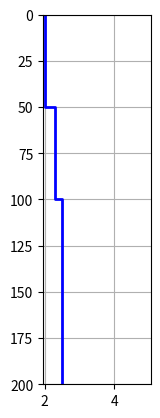

Python code for this plot: (Note: this script raises an exception after producing the figure.)
import numpy as np
import matplotlib.pyplot as plt
import scipy.io

def getPlotLog(d,log,dmax=200):
    d = np.array(d, dtype=float)
    log = np.array(log, dtype=float)

    dplot   = np.kron(d,np.ones(2))
    logplot = np.kron(log,np.ones(2))

    # dplot   = dplot[1:]
    dplot   = np.append(dplot[1:],dmax)

    return dplot, logplot


def getImpedance(rholog,vlog):
    """
    Acoustic Impedance is the product of density and velocity
    $$
    Z = \\rho v
    $$
    """
    rholog, vlog = np.array(rholog, dtype=float), np.array(vlog, dtype=float),
    return rholog*vlog


def getReflectivity(d,rho,v,usingT=True):
    """
    The reflection coefficient of an interface is
    $$
    R_i = \\frac{Z_{i+1} - Z_{i}}{Z_{i+1}+Z_{i}}
    $$
    The reflectivity can also include the effect of transmission through above layers, in which case the reflectivity is given by
    $$
    \\text{reflectivity} = R_i \\pi_{j = 1}^{i-1}(1-R_j^2)
    $$
    """
    Z   = getImpedance(rho,v)         # acoustic impedance
    dZ  = (Z[1:] - Z[:-1])
    sZ  = (Z[:-1] + Z[1:])
    R   = dZ/sZ # reflection coefficients

    nlayer = len(v) # number of layers

    rseries = R

    if usingT:
        for i in range(nlayer-1):
            rseries[i+1:] = rseries[i+1:]*(1.-R[i]**2)

    rseries = np.array(rseries, dtype=float)
    R       = np.array(R, dtype = float)

    return rseries, R


def getTimeDepth(d,v,dmax=200):
    """
    The time depth conversion is computed by determining the two-way travel time for a reflection from a given depth.
    """

    d = np.sort(d)
    d = np.append(d,dmax)

    twttop  = 2.*np.diff(d)/v    # 2-way travel time within each layer
    twttop  = np.append(0.,twttop)
    twttop  = np.cumsum(twttop)       # 2-way travel time from surface to top of each layer

    return d, twttop


def getLogs(d, rho, v, usingT=True):
    """
    Function to make plotting convenient
    """
    dpth, rholog  = getPlotLog(d,rho)
    _   , vlog    = getPlotLog(d,v)
    zlog          = getImpedance(rholog,vlog)
    rseries, _    = getReflectivity(d,rho,v,usingT)
    return dpth, rholog, vlog, zlog, rseries


def syntheticSeismogram(d, rho, v, wavf, wavA=1., usingT=True, wavtyp = 'RICKER', dt=0.0001, dmax=200):
    """
    function syntheticSeismogram(d, rho, v, wavtyp, wavf, usingT)

    syntheicSeismogram generates a synthetic seismogram for
    a simple 1-D layered model.

    Inputs:
        d      : depth to the top of each layer (m)
        rho    : density of each layer (kg/m^3)
        v      : velocity of each layer (m/s)
                    The last layer is assumed to be a half-space
        wavf   : wavelet frequency
        wavA   : wavelet amplitude
        usintT : using Transmission coefficients?
        wavtyp : type of Wavelet
                    The wavelet options are:
                        Ricker: takes one frequency
                        Gaussian: still in progress
                        Ormsby: takes 4 frequencies
                        Klauder: takes 2 frequencies
        usingT : use transmission coefficients?

[redacted]
[redacted]
    Created:  November 30, 2013
    Modified: October 3, 2014
    """

    v, rho, d = np.array(v, dtype=float),   np.array(rho, dtype=float), np.array(d, dtype=float)
    usingT    = np.array(usingT, dtype=bool)

    _, t = getTimeDepth(d,v,dmax)
    rseries,R = getReflectivity(d,rho,v)

    # time for reflectivity series
    tref   = t[1:-1]

    # create time vector
    t = np.arange(t.min(),t.max(),dt)

    # make wavelet
    twav   = np.arange(-2.0/np.min(wavf), 2.0/np.min(wavf), dt)

    # Get source wavelet
    wav = {'RICKER':getRicker, 'ORMSBY':getOrmsby, 'KLAUDER':getKlauder}[wavtyp](wavf,twav)
    wav = wavA*wav

    rseriesconv = np.zeros(len(t))
    for i in range(len(tref)):
         index = np.abs(t - tref[i]).argmin()
         rseriesconv[index] = rseries[i]

    # Do the convolution
    seis  = np.convolve(wav,rseriesconv)
    tseis = np.min(twav)+dt*np.arange(len(seis))
    index = np.logical_and(tseis >= 0, tseis <= np.max(t))
    tseis = tseis[index]
    seis  = seis[index]

    return tseis, seis, twav, wav, tref, rseries



## WAVELET DEFINITIONS
pi = np.pi
def getRicker(f,t):
    """
    Retrieves a Ricker wavelet with center frequency f.
    See: http://www.subsurfwiki.org/wiki/Ricker_wavelet
    """
    # assert len(f) == 1, 'Ricker wavelet needs 1 frequency as input'
    # f = f[0]
    pift = pi*f*t
    wav = (1 - 2*pift**2)*np.exp(-pift**2)
    return wav

# def getGauss(f,t):
#     assert len(f) == 1, 'Gauss wavelet needs 1 frequency as input'
#     f = f[0]

def getOrmsby(f,t):
    """
    Retrieves an Ormsby wavelet with low-cut frequency f[0], low-pass frequency f[1], high-pass frequency f[2] and high-cut frequency f[3]
    See: http://www.subsurfwiki.org/wiki/Ormsby_filter
    """
    assert len(f) == 4, 'Ormsby wavelet needs 4 frequencies as input'
    f = np.sort(f) #Ormsby wavelet frequencies must be in increasing order
    pif   = pi*f
    den1  = pif[3] - pif[2]
    den2  = pif[1] - pif[0]
    term1 = (pif[3]*np.sinc(pif[3]*t))**2 - (pif[2]*np.sinc(pif[2]))**2
    term2 = (pif[1]*np.sinc(pif[1]*t))**2 - (pif[0]*np.sinc(pif[0]))**2

    wav   = term1/den1 - term2/den2;
    return wav

def getKlauder(f,t,T=5.0):
    """
    Retrieves a Klauder Wavelet with upper frequency f[0] and lower frequency f[1].
    See: http://www.subsurfwiki.org/wiki/Ormsby_filter
    """
    assert len(f) == 2, 'Klauder wavelet needs 2 frequencies as input'

    k  = np.diff(f)/T
    f0 = np.sum(f)/2.0
    wav = np.real(np.sin(pi*k*t*(T-t))/(pi*k*t)*np.exp(2*pi*1j*f0*t))
    return wav



## Plotting Functions

def plotLogFormat(log, dpth,xlim, col='blue'):
    """
    Nice formatting for plotting logs as a function of depth
    """
    ax = plt.plot(log,dpth,linewidth=2,color=col)
    plt.xlim(xlim)
    plt.ylim((dpth.min(),dpth.max()))
    plt.grid()
    plt.gca().invert_yaxis()
    plt.setp(plt.xticks()[1],rotation='90',fontsize=9)
    plt.setp(plt.yticks()[1],fontsize=9)

    return ax


def plotLogs(d, rho, v, usingT=True):
    """
    Plotting wrapper to plot density, velocity, acoustic impedance and reflectivity as a function of depth.
    """
    d = np.sort(d)

    dpth, rholog, vlog, zlog, rseries  = getLogs(d, rho, v, usingT)
    nd   = len(dpth)


    xlimrho = (1.95,5.05)
    xlimv   = (0.25,4.05)
    xlimz   = (xlimrho[0]*xlimv[0], xlimrho[1]*xlimv[1])

    # Plot Density
    plt.figure(1)

    plt.subplot(141)
    plotLogFormat(rholog*10**-3,dpth,xlimrho,'blue')
    plt.title('$\\rho$')
    plt.xlabel('Density \n $\\times 10^3$ (kg /m$^3$)',fontsize=9)
    plt.ylabel('Depth (m)',fontsize=9)

    plt.subplot(142)
    plotLogFormat(vlog*10**-3,dpth,xlimv,'red')
    plt.title('$v$')
    plt.xlabel('Velocity \n $\\times 10^3$ (m/s)',fontsize=9)
    plt.setp(plt.yticks()[1],visible=False)

    plt.subplot(143)
    plotLogFormat(zlog*10.**-6.,dpth,xlimz,'green')
    plt.gca().set_title('$Z = \\rho v$')
    plt.gca().set_xlabel('Impedance \n $\\times 10^{6}$ (kg m$^{-2}$ s$^{-1}$)',fontsize=9)
    plt.setp(plt.yticks()[1],visible=False)

    plt.subplot(144)
    plt.hlines(d[1:],np.zeros(len(d)-1),rseries,linewidth=2)
    plt.plot(np.zeros(nd),dpth,linewidth=2,color='black')
    plt.title('Reflectivity');
    plt.xlim((-1.,1.))
    plt.gca().set_xlabel('Reflectivity')
    plt.grid()
    plt.gca().invert_yaxis()
    plt.setp(plt.xticks()[1],rotation='90',fontsize=9)
    plt.setp(plt.yticks()[1],visible=False)

    plt.tight_layout()
    plt.show()


def plotTimeDepth(d,v):
    """
    Wrapper to plot time-depth conversion based on the provided velocity model
    """

    dpth,t = getTimeDepth(d,v)
    plt.figure(num=0, figsize = (6, 4))
    plt.plot(dpth,t,linewidth=2);
    plt.title('Depth-Time');
    plt.grid()
    plt.gca().set_xlabel('Depth (m)',fontsize=9)
    plt.gca().set_ylabel('Two Way Time (s)',fontsize=9)

    plt.tight_layout()
    plt.show()


def plotSeismogram(d, rho, v, wavf, wavA=1., noise = 0., usingT=True, wavtyp='RICKER'):
    """
    Plotting function to plot the wavelet, reflectivity series and seismogram as functions of time provided the geologic model (depths, densities, and velocities)
    """

    tseis, seis, twav, wav, tref, rseriesconv = syntheticSeismogram(d, rho, v, wavf, wavA, usingT,wavtyp)

    noise  = noise*np.max(np.abs(seis))*np.random.randn(seis.size)
    filt   = np.arange(1.,15.)
    filtr  = filt[::-1]
    filt   = np.append(filt,filtr[1:])*1./15.
    noise  = np.convolve(noise,filt)
    noise  = noise[0:seis.size]

    seis = seis + noise

    plt.figure(num=0, figsize = (8, 5))

    plt.subplot(131)
    plt.plot(wav,twav,linewidth=1,color='black')
    plt.title('Wavelet')
    plt.xlim((-2.,2.))
    plt.grid()
    plt.gca().invert_yaxis()
    plt.setp(plt.xticks()[1],rotation='90',fontsize=9)
    plt.setp(plt.yticks()[1],fontsize=9)
    plt.gca().set_xlabel('Amplitude',fontsize=9)
    plt.gca().set_ylabel('Time (s)',fontsize=9)

    plt.subplot(132)
    plt.plot(np.zeros(tref.size),(tseis.max(),tseis.min()),linewidth=2,color='black')
    plt.hlines(tref,np.zeros(len(rseriesconv)),rseriesconv,linewidth=2) #,'marker','none'
    plt.title('Reflectivity')
    plt.grid()
    plt.ylim((0,tseis.max()))
    plt.gca().invert_yaxis()
    plt.xlim((-1.,1.))
    plt.setp(plt.xticks()[1],rotation='90',fontsize=9)
    plt.setp(plt.yticks()[1],fontsize=9)
    plt.gca().set_xlabel('Amplitude',fontsize=9)
    plt.gca().set_ylabel('Time (s)',fontsize=9)

    plt.subplot(133)
    plt.plot(seis,tseis,color='black',linewidth=1)
    plt.title('Seismogram')
    plt.grid()
    plt.ylim((tseis.min(),tseis.max()))
    plt.gca().invert_yaxis()
    plt.xlim((-0.95,0.95))
    plt.setp(plt.xticks()[1],rotation='90',fontsize=9)
    plt.setp(plt.yticks()[1],fontsize=9)
    plt.gca().set_xlabel('Amplitude',fontsize=9)
    plt.gca().set_ylabel('Time (s)',fontsize=9)

    plt.tight_layout()
    plt.show()


def plotSeismogramV2(d, rho, v, wavf, wavA=1., noise = 0., usingT=True, wavtyp='RICKER'):
    """
    Plotting function to show physical property logs (in depth) and seismogram (in time).
    """

    dpth, rholog, vlog, zlog, rseries  = getLogs(d, rho, v, usingT)
    tseis, seis, twav, wav, tref, rseriesconv = syntheticSeismogram(d, rho, v, wavf, wavA, usingT,wavtyp)

    noise  = noise*np.max(np.abs(seis))*np.random.randn(seis.size)
    filt   = np.arange(1.,21.)
    filtr  = filt[::-1]
    filt   = np.append(filt,filtr[1:])*1./21.
    noise  = np.convolve(noise,filt)
    noise  = noise[0:seis.size]

    xlimrho = (1.95,5.05)
    xlimv   = (0.25,4.05)
    xlimz   = (xlimrho[0]*xlimv[0], xlimrho[1]*xlimv[1])

    seis = seis + noise

    plt.figure(num=0, figsize = (8, 5))

    plt.subplot(131)
    plotLogFormat(rholog*10**-3,dpth,xlimrho,'blue')
    plt.title('$\\rho$')
    plt.xlabel('Density \n $\\times 10^3$ (kg /m$^3$)',fontsize=9)
    plt.ylabel('Depth (m)',fontsize=9)

    plt.subplot(132)
    plotLogFormat(vlog*10**-3,dpth,xlimv,'red')
    plt.title('$v$')
    plt.xlabel('Velocity \n $\\times 10^3$ (m/s)',fontsize=9)
    plt.ylabel('Depth (m)',fontsize=9)

    plt.subplot(133)
    plt.plot(seis,tseis,color='black',linewidth=1)
    plt.title('Seismogram')
    plt.grid()
    plt.ylim((tseis.min(),tseis.max()))
    plt.gca().invert_yaxis()
    plt.xlim((-0.5,0.5))
    plt.setp(plt.xticks()[1],rotation='90',fontsize=9)
    plt.setp(plt.yticks()[1],fontsize=9)
    plt.gca().set_xlabel('Amplitude',fontsize=9)
    plt.gca().set_ylabel('Time (s)',fontsize=9)

    plt.tight_layout()
    plt.show()



## INTERACTIVE PLOT WRAPPERS
def plotLogsInteract(d2,d3,rho1,rho2,rho3,v1,v2,v3,usingT=False):
    """
    interactive wrapper of plotLogs
    """
    d   = np.array((0.,d2,d3), dtype=float)
    rho = np.array((rho1,rho2,rho3), dtype=float)
    v   = np.array((v1,v2,v3), dtype=float)
    plotLogs(d, rho, v, usingT)


def plotTimeDepthInteract(d2,d3,v1,v2,v3):
    """
    interactive wrapper for plotTimeDepth
    """
    d   = np.array((0.,d2,d3), dtype=float)
    v   = np.array((v1,v2,v3), dtype=float)
    plotTimeDepth(d,v)

def plotSeismogramInteractFixMod(wavf,wavA):
    """
    interactive wrapper for plot seismogram
    """

    d      = [0., 50., 100.]      # Position of top of each layer (m)
    v      = [500., 1000., 1500.]  # Velocity of each layer (m/s)
    rho    = [2000., 2300., 2500.] # Density of each layer (kg/m^3)
    wavf   = np.array(wavf, dtype=float)
    usingT = True
    plotSeismogram(d, rho, v, wavf, wavA, 0., usingT)

def plotSeismogramInteract(d2,d3,rho1,rho2,rho3,v1,v2,v3,wavf,wavA,AddNoise=False,usingT=True):
    """
    interactive wrapper for plot SeismogramV2 for a fixed geologic model
    """
    d   = np.array((0.,d2,d3), dtype=float)
    v      = [500., 1000., 1500.]  # Velocity of each layer (m/s)
    rho    = [2000., 2300., 2500.]

    if AddNoise:
        noise = 0.02
    else:
        noise = 0.

    plotSeismogramV2(d, rho, v, wavf, wavA, noise,usingT)

def plotSeismogramInteractRes(h2,wavf,AddNoise=False):
    """
    Interactive wrapper for plotSeismogramV2 for a fixed geologic model
    """
    d      = [0., 50., 50.+h2]      # Position of top of each layer (m)
    v      = [500., 1000., 1500.]  # Velocity of each layer (m/s)
    rho    = [2000., 2300., 2500.] # Density of each layer (kg/m^3)
    wavf   = np.array(wavf, dtype=float)
    usingT = True

    if AddNoise:
        noise = 0.02
    else:
        noise = 0.

    plotSeismogramV2(d, rho, v, wavf, 1., noise)

if __name__ == '__main__':

    d      = [0., 50., 100.]       # Position of top of each layer (m)
    v      = [500.,  1000., 1500.] # Velocity of each layer (m/s)
    rho    = [2000., 2300., 2500.] # Density of each layer (kg/m^3)
    wavtyp = 'RICKER'              # Wavelet type
    wavf   = 50.                   # Wavelet Frequency
    usingT = False                 # Use Transmission Coefficients?

    plotLogs(d,rho,v)
    #plotTimeDepth(d,v)
    #plotSeismogram(d, rho, v, wavtyp, wavf, usingT)
    #plotSeismogramV2(d, rho, v, 50., wavA=1., noise = 0., usingT=True, wavtyp='RICKER')

